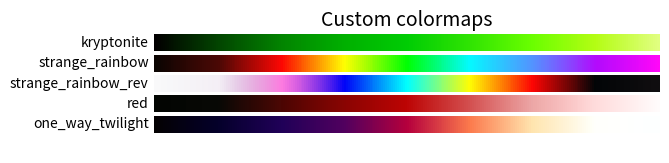

Recreate this plot in Python.
"""Contains the custom colormaps to be registered to matplotlib.

[redacted]
Copyright 2022
"""


import matplotlib as mpl
import matplotlib.pyplot as plt
import numpy as np

from typing import List

CUSTOM_COLORMAPS = [
    mpl.colors.LinearSegmentedColormap("kryptonite",{"red":[(0,0.01176,0.01176),(0.125,0.01176,0.01176),(0.25,0.01176,0.01176),(0.375,0,0),(0.5,0,0),(0.625,0.18824,0.18824),(0.75,0.41961,0.41961),(0.875,0.70588,0.70588),(1,0.88235,0.88235),],"green":[(0,0,0),(0.125,0.27059,0.27059),(0.25,0.51765,0.51765),(0.375,0.6902,0.6902),(0.5,0.80392,0.80392),(0.625,0.89412,0.89412),(0.75,1,1),(0.875,0.99216,0.99216),(1,1,1),],"blue":[(0,0,0),(0.125,0,0),(0.25,0,0),(0.375,0,0),(0.5,0.01961,0.01961),(0.625,0.01176,0.01176),(0.75,0,0),(0.875,0.07843,0.07843),(1,0.50196,0.50196),],"alpha":[(0,1.00784,1.00784),(0.125,1,1),(0.25,1,1),(0.375,1,1),(0.5,1,1),(0.625,1,1),(0.75,1,1),(0.875,1,1),(1,1,1),]},256),
    mpl.colors.LinearSegmentedColormap("strange_rainbow",{"red":[(0,0.04706,0.04706),(0.125,0.28627,0.28627),(0.25,0.99216,0.99216),(0.375,1.00392,1.00392),(0.5,0,0),(0.625,0.01569,0.01569),(0.75,0.25882,0.25882),(0.875,0.68627,0.68627),(1,1,1),],"green":[(0,0.01961,0.01961),(0.125,0.01961,0.01961),(0.25,0.01961,0.01961),(0.375,0.99608,0.99608),(0.5,1.00392,1.00392),(0.625,0.98039,0.98039),(0.75,0.53725,0.53725),(0.875,0.00784,0.00784),(1,0.00784,0.00784),],"blue":[(0,0.01176,0.01176),(0.125,0.01176,0.01176),(0.25,0.00784,0.00784),(0.375,0.00784,0.00784),(0.5,0.01569,0.01569),(0.625,1,1),(0.75,1.00784,1.00784),(0.875,0.99216,0.99216),(1,0.97647,0.97647),],"alpha":[(0,1.00392,1.00392),(0.125,0.98824,0.98824),(0.25,0.99608,0.99608),(0.375,1,1),(0.5,1,1),(0.625,1,1),(0.75,0.9098,0.9098),(0.875,0.96471,0.96471),(1,0.98039,0.98039),]},256),
    mpl.colors.LinearSegmentedColormap("strange_rainbow_rev",{"red":[(0,0.04706,0.04706),(0.125,0.35686,0.35686),(0.25,0.99216,0.99216),(0.375,0.00784,0.00784),(0.5,0,0),(0.625,1,1),(0.75,0.99216,0.99216),(0.875,0.00784,0.00784),(1,0.02745,0.02745),],"green":[(0,0.01961,0.01961),(0.125,0.01961,0.01961),(0.25,0.01961,0.01961),(0.375,0.01176,0.01176),(0.5,1.00392,1.00392),(0.625,0.99216,0.99216),(0.75,0.01961,0.01961),(0.875,0.01961,0.01961),(1,0.01569,0.01569),],"blue":[(0,0.20784,0.20784),(0.125,0.45882,0.45882),(0.25,0.77255,0.77255),(0.375,0.97255,0.97255),(0.5,1,1),(0.625,0.01569,0.01569),(0.75,0.01569,0.01569),(0.875,0.02745,0.02745),(1,0.02353,0.02353),],"alpha":[(0,0.02353,0.02353),(0.125,0.06667,0.06667),(0.25,0.52549,0.52549),(0.375,1,1),(0.5,1,1),(0.625,1,1),(0.75,1.00784,1.00784),(0.875,1,1),(1,0.96471,0.96471),]},256),
    mpl.colors.LinearSegmentedColormap("red",{"red":[(0,0.01176,0.01176),(0.125,0.01961,0.01961),(0.25,0.2902,0.2902),(0.375,0.54118,0.54118),(0.5,0.74118,0.74118),(0.625,0.75686,0.75686),(0.75,0.79216,0.79216),(0.875,1,1),(1,1,1),],"green":[(0,0.01961,0.01961),(0.125,0.01961,0.01961),(0.25,0.01961,0.01961),(0.375,0.01569,0.01569),(0.5,0.01569,0.01569),(0.625,0.01569,0.01569),(0.75,0.01569,0.01569),(0.875,0.00784,0.00784),(1,0.00784,0.00784),],"blue":[(0,0.01176,0.01176),(0.125,0.01176,0.01176),(0.25,0.00784,0.00784),(0.375,0.00784,0.00784),(0.5,0.01569,0.01569),(0.625,0.01961,0.01961),(0.75,0.01176,0.01176),(0.875,0.01176,0.01176),(1,0.04706,0.04706),],"alpha":[(0,1.00392,1.00392),(0.125,0.98824,0.98824),(0.25,0.99608,0.99608),(0.375,1,1),(0.5,1,1),(0.625,0.70196,0.70196),(0.75,0.35294,0.35294),(0.875,0.14118,0.14118),(1,0.01569,0.01569),]},256),
    mpl.colors.LinearSegmentedColormap("one_way_twilight",{"red":[(0,0.01569,0.01569),(0.125,0.01961,0.01961),(0.25,0.12549,0.12549),(0.375,0.31765,0.31765),(0.5,0.7098,0.7098),(0.625,0.98824,0.98824),(0.75,1.00392,1.00392),(0.875,1.00784,1.00784),(1,0.99216,0.99216),],"green":[(0,0.00784,0.00784),(0.125,0,0),(0.25,0,0),(0.375,0,0),(0.5,0,0),(0.625,0.47843,0.47843),(0.75,0.89804,0.89804),(0.875,1.00784,1.00784),(1,1.00392,1.00392),],"blue":[(0,0.01176,0.01176),(0.125,0.16863,0.16863),(0.25,0.3451,0.3451),(0.375,0.37255,0.37255),(0.5,0.23922,0.23922),(0.625,0.30196,0.30196),(0.75,0.68627,0.68627),(0.875,0.98824,0.98824),(1,1.00784,1.00784),],"alpha":[(0,1.00392,1.00392),(0.125,1,1),(0.25,1,1),(0.375,1,1),(0.5,1,1),(0.625,1.00784,1.00784),(0.75,1,1),(0.875,1.00784,1.00784),(1,0.98824,0.98824),]},256),

]


def register_custom_colormaps():
    for cmap in CUSTOM_COLORMAPS:
        mpl.colormaps.register(cmap)


def plot_color_gradients(cmap_list: List[mpl.colors.Colormap]):
    gradient = np.linspace(0, 1, 256)
    gradient = np.vstack((gradient, gradient))
    # Create figure and adjust figure height to number of colormaps
    nrows = len(cmap_list)
    figh = 0.35 + 0.15 + (nrows + (nrows - 1) * 0.1) * 0.22
    fig, axs = plt.subplots(nrows=nrows + 1, figsize=(6.4, figh))
    fig.subplots_adjust(top=1 - 0.35 / figh, bottom=0.15 / figh,
                        left=0.2, right=0.99)
    axs[0].set_title('Custom colormaps', fontsize=14)

    for ax, cmap in zip(axs, cmap_list):
        ax.imshow(gradient, aspect='auto', cmap=cmap)
        ax.text(-0.01, 0.5, cmap.name, va='center', ha='right', fontsize=10,
                transform=ax.transAxes)

    # Turn off *all* ticks & spines, not just the ones with colormaps.
    for ax in axs:
        ax.set_axis_off()

    plt.show()


if __name__ == "__main__":
    plot_color_gradients(CUSTOM_COLORMAPS)
